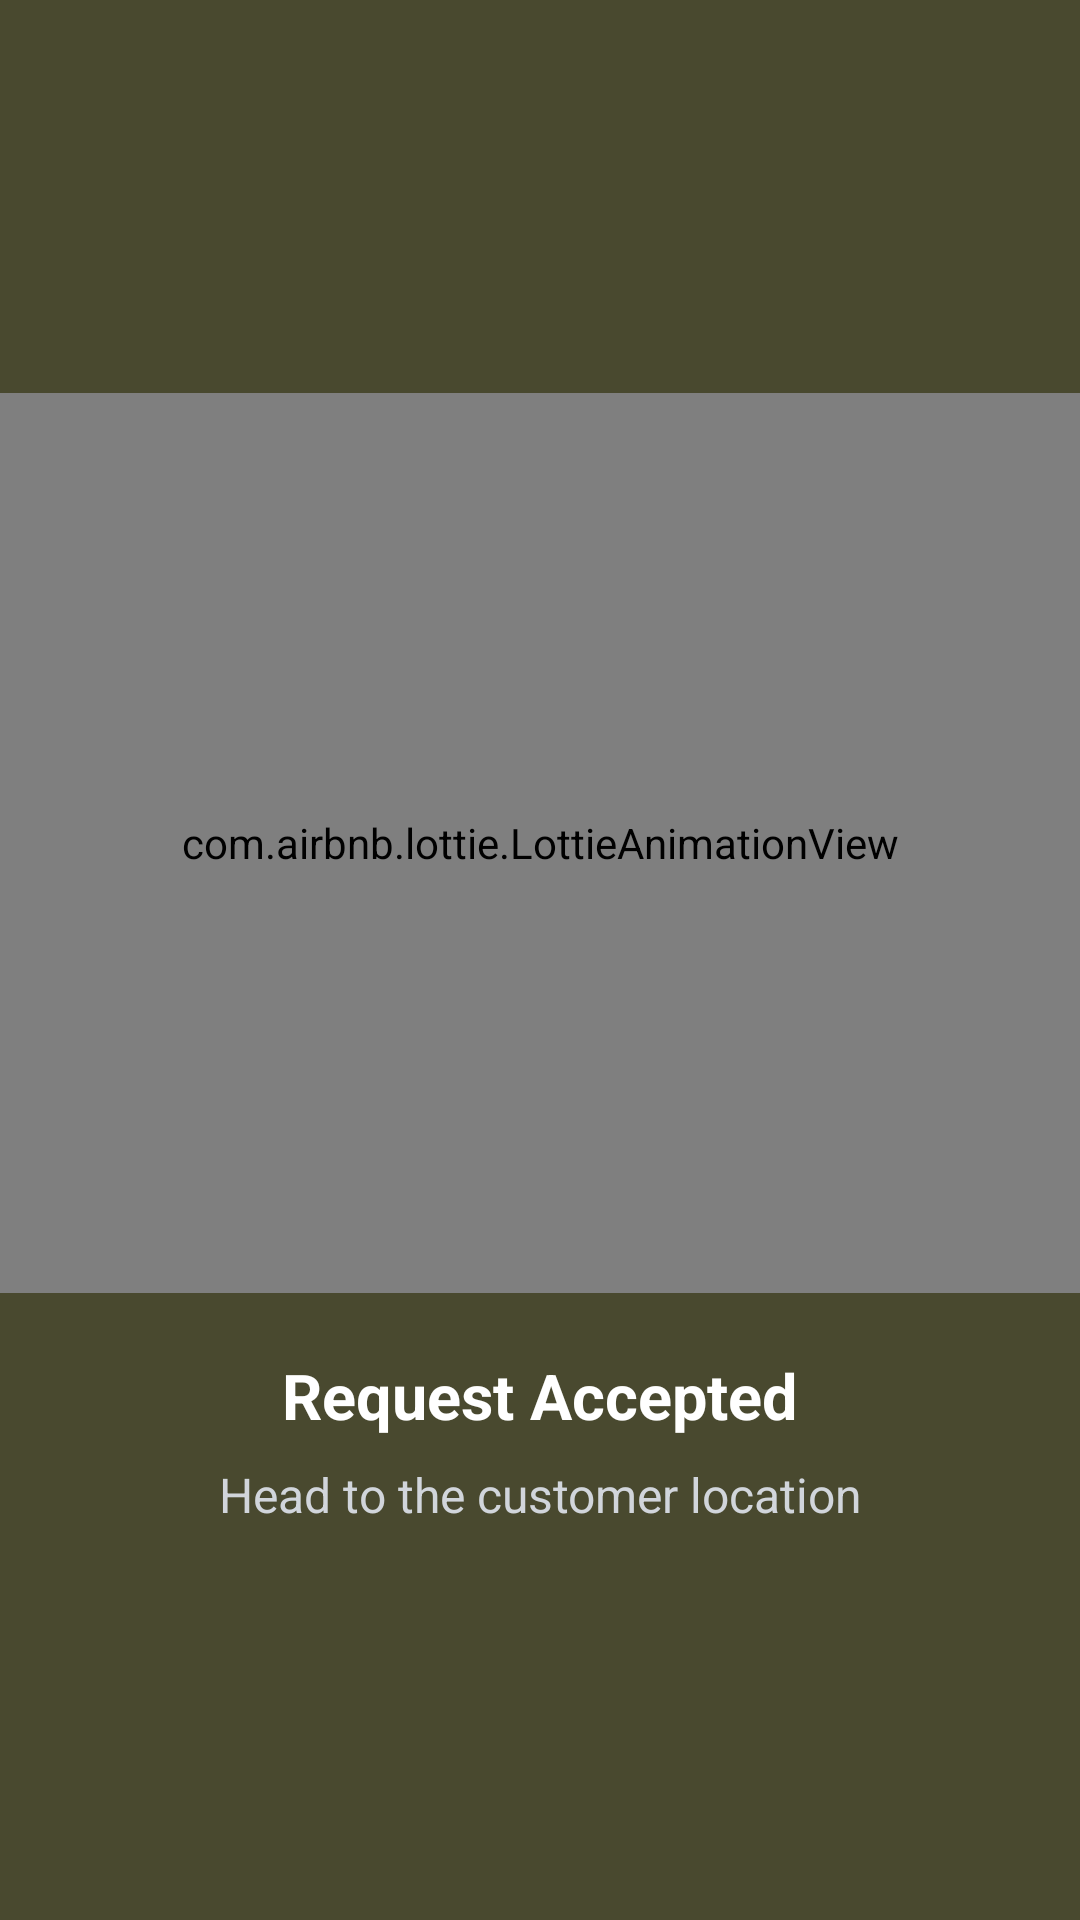

Android layout source for this screen:
<!-- AndroidManifest.xml: application theme Theme.TregoApp -->
<!-- res/layout/fragment_mechanic_acceptance.xml -->
<?xml version="1.0" encoding="utf-8"?>
<LinearLayout xmlns:android="http://schemas.android.com/apk/res/android"
    xmlns:tools="http://schemas.android.com/tools"
    android:layout_width="match_parent"
    android:layout_height="match_parent"
    xmlns:app="http://schemas.android.com/apk/res-auto"
    android:gravity="center"
    android:orientation="vertical"
    android:background="#49492f">

    <com.airbnb.lottie.LottieAnimationView
        android:layout_width="match_parent"
        android:layout_height="300dp"
        app:lottie_autoPlay="true"
        app:lottie_loop="false"
        app:lottie_rawRes="@raw/arriving" />

    <TextView
        android:layout_marginTop="20dp"
        android:layout_width="wrap_content"
        android:layout_height="wrap_content"
        android:text="Request Accepted"
        android:textStyle="bold"
        android:textSize="21sp"
        android:textColor="#FFFFFF"/>

    <TextView
        android:layout_marginTop="8dp"
        android:layout_width="wrap_content"
        android:layout_height="wrap_content"
        android:gravity="center"
        android:text="Head to the customer location"
        android:textSize="16sp"
        android:textColor="#D1D5DB"/>

</LinearLayout>
<!-- resources referenced by this layout -->
<resources>
  <style name="Theme.TregoApp" parent="Base.Theme.TregoApp" />
  <style name="Base.Theme.TregoApp" parent="Theme.Material3.DayNight.NoActionBar">
          <item name="colorPrimary">@color/primary_color</item>
          <item name="android:statusBarColor">@color/secondary_color</item>
          <item name="android:windowLightStatusBar">true</item>
      </style>
  <color name="primary_color">#FFE429</color>
  <color name="secondary_color">#FFFFFFFF</color>
</resources>
